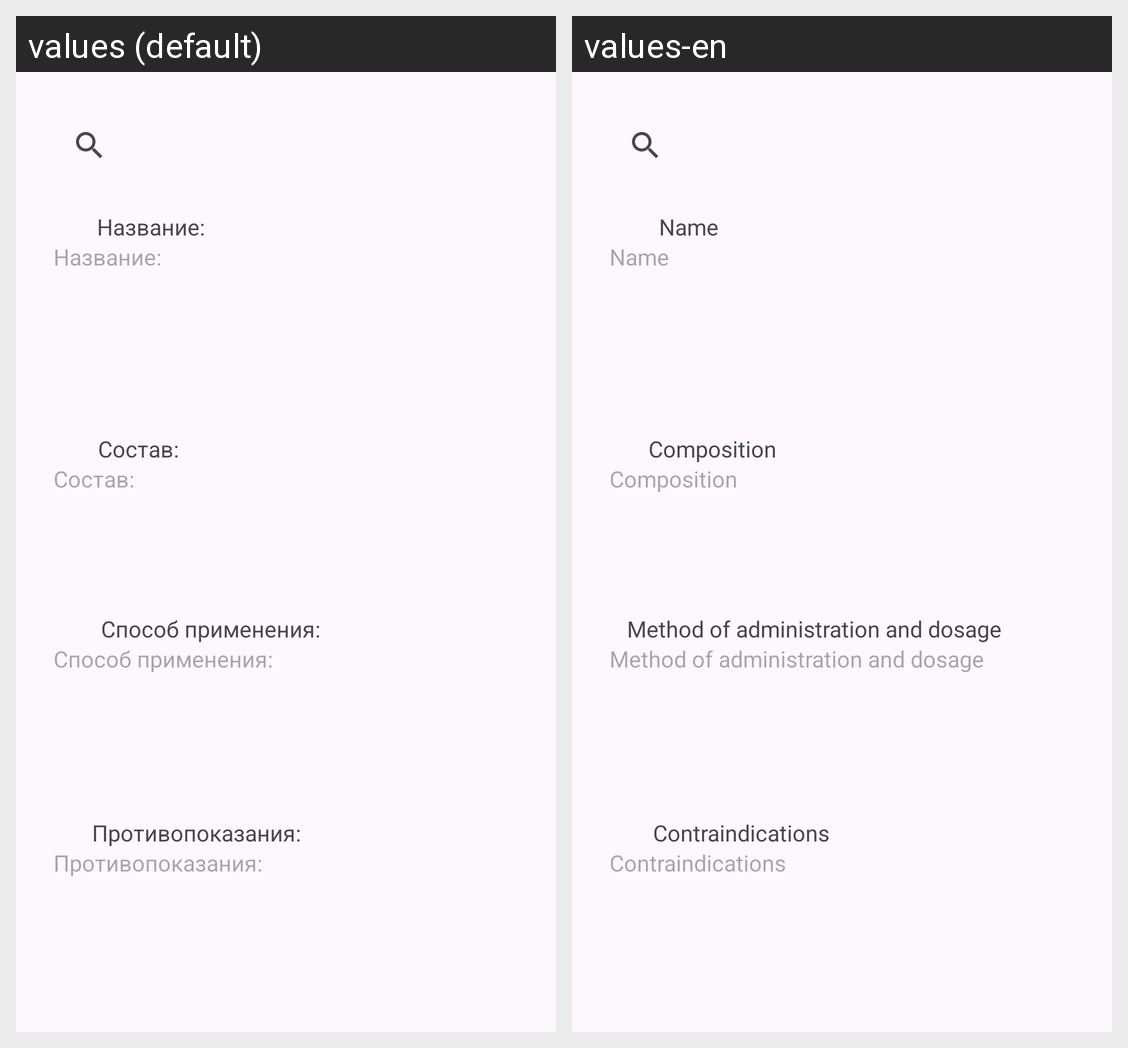

Locale-by-locale string values for the Android screen shown in this grid:
Android screen res/layout/fragment_search_medicine.xml rendered under 2 locales, left to right: values (default), values-en. Device: Nexus 5 (rendered at 1080×1920; each locale shown at half size, 540×960, under a caption strip naming it); theme Theme.Polyclynic_kot.
Strings drawn on this screen, with the default value and each locale's value (text and hints the layout hard-codes, and strings that could not be matched under every locale, appear in the picture but are not listed):

name_medicine
  values: Название:
  values-en: Name

composition
  values: Состав:
  values-en: Composition

dosage
  values: Способ применения:
  values-en: Method of administration and dosage

contraindications
  values: Противопоказания:
  values-en: Contraindications
